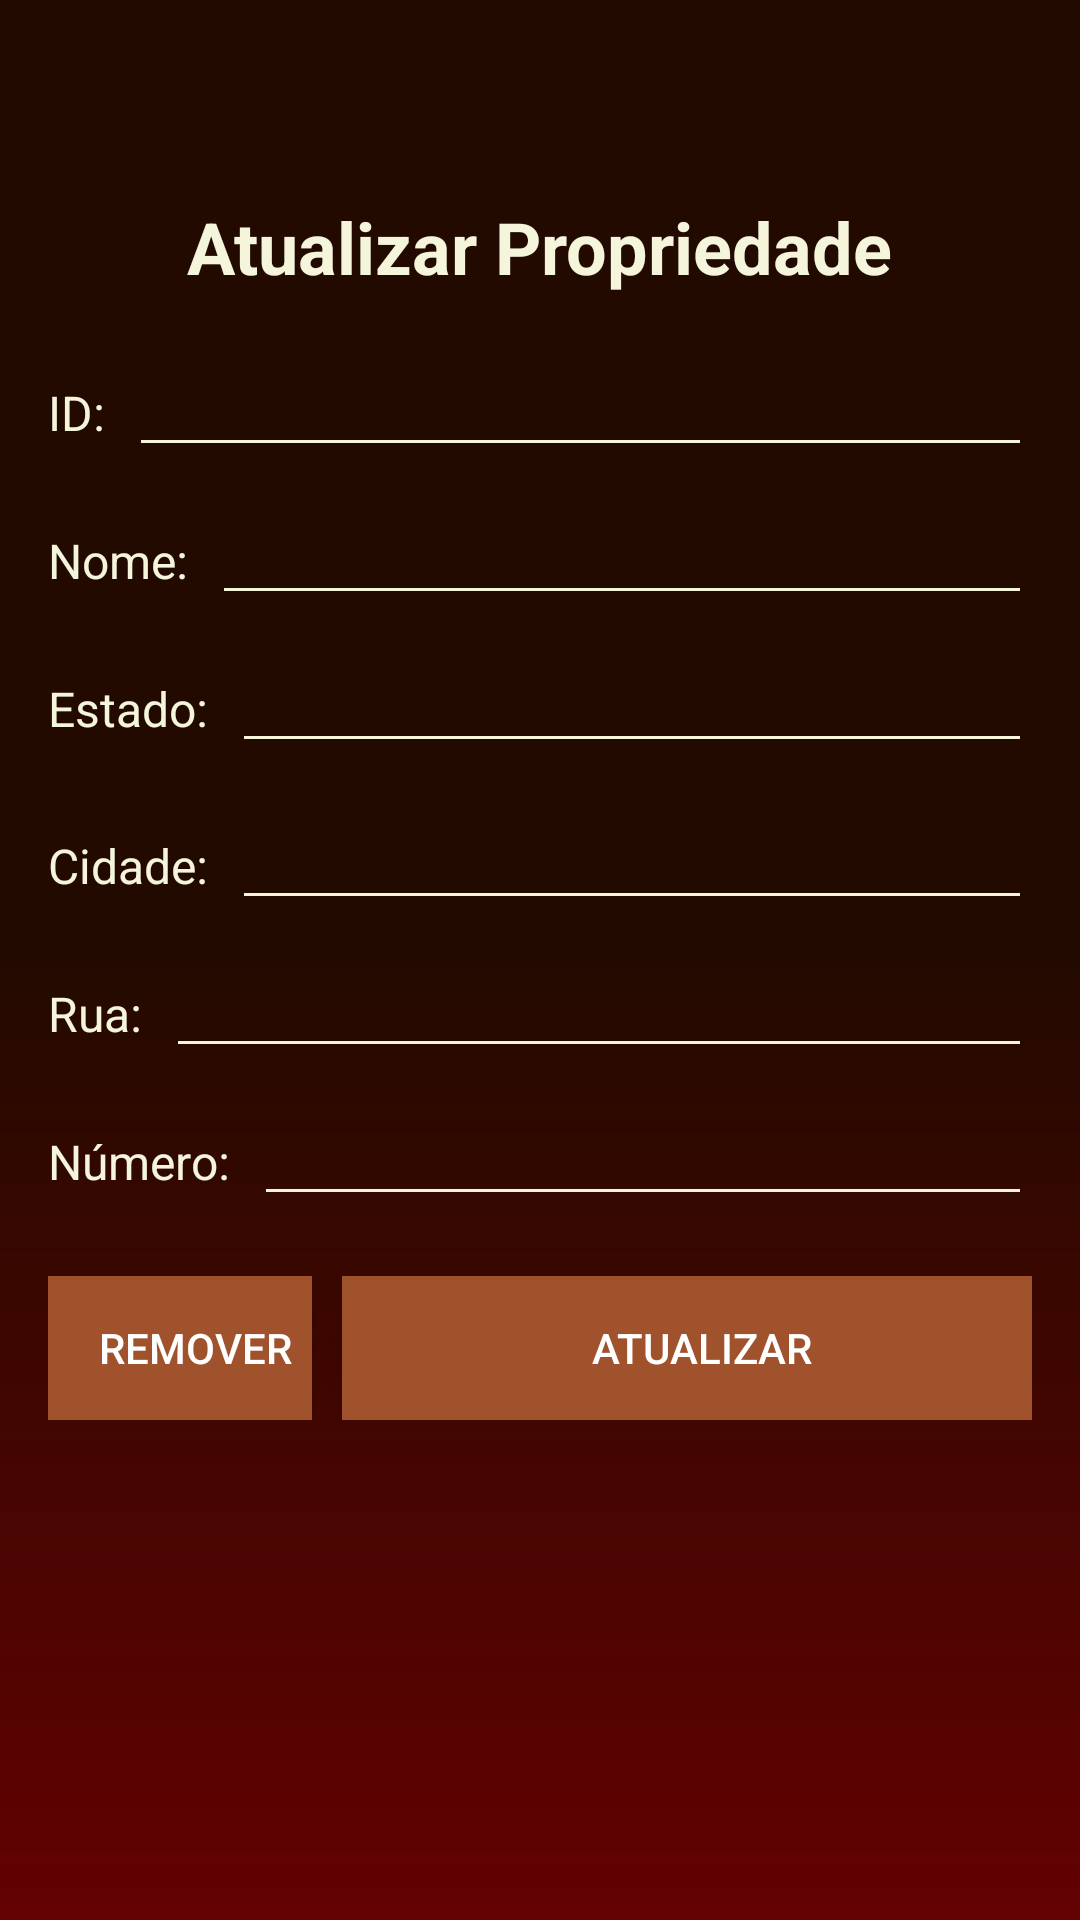

Android layout source for this screen:
<!-- AndroidManifest.xml: application theme Theme.SCoTL -->
<!-- res/layout/activity_update_and_remove_property.xml -->
<?xml version="1.0" encoding="utf-8"?>
<ScrollView xmlns:android="http://schemas.android.com/apk/res/android"
    android:layout_width="match_parent"
    android:layout_height="match_parent"
    android:background="@drawable/gradient">

    <RelativeLayout
        android:layout_width="match_parent"
        android:layout_height="wrap_content">

        <LinearLayout
            android:id="@+id/container"
            android:layout_width="match_parent"
            android:layout_height="wrap_content"
            android:layout_marginTop="50dp"
            android:orientation="vertical"
            android:padding="16dp">

            <TextView
                android:layout_width="wrap_content"
                android:layout_height="wrap_content"
                android:layout_gravity="center_horizontal"
                android:layout_marginBottom="16dp"
                android:text="Atualizar Propriedade"
                android:textColor="#F5F5DC"
                android:textSize="24sp"
                android:textStyle="bold" />

            <LinearLayout
                android:layout_width="match_parent"
                android:layout_height="wrap_content"
                android:layout_marginBottom="8dp"
                android:orientation="horizontal">

                <TextView
                    android:id="@+id/system_client_update_property_id_text_view"
                    android:layout_width="wrap_content"
                    android:layout_height="wrap_content"
                    android:layout_marginEnd="8dp"
                    android:text="ID:"
                    android:textColor="#F5F5DC"
                    android:textSize="16sp" />

                <EditText
                    android:id="@+id/system_client_update_property_id_edit_text"
                    android:layout_width="match_parent"
                    android:layout_height="wrap_content"
                    android:backgroundTint="#F5F5DC"
                    android:enabled="false"
                    android:gravity="center_horizontal"
                    android:inputType="number"
                    android:textColor="#F5F5DC"
                    android:textColorHint="#BDB76B" />
            </LinearLayout>

            <LinearLayout
                android:layout_width="match_parent"
                android:layout_height="wrap_content"
                android:layout_marginBottom="8dp"
                android:orientation="horizontal">

                <TextView
                    android:layout_width="wrap_content"
                    android:layout_height="wrap_content"
                    android:layout_marginRight="8dp"
                    android:text="Nome:"
                    android:textColor="#F5F5DC"
                    android:textSize="16sp" />

                <EditText
                    android:id="@+id/system_client_update_property_name_edit_text"
                    android:layout_width="match_parent"
                    android:layout_height="wrap_content"
                    android:backgroundTint="#F5F5DC"
                    android:gravity="center_horizontal"
                    android:inputType="textPersonName"
                    android:textColor="#F5F5DC"
                    android:textColorHint="#BDB76B" />

            </LinearLayout>

            <LinearLayout
                android:layout_width="match_parent"
                android:layout_height="wrap_content"
                android:layout_marginBottom="8dp"
                android:orientation="horizontal">

                <TextView
                    android:layout_width="wrap_content"
                    android:layout_height="wrap_content"
                    android:layout_marginEnd="8dp"
                    android:text="Estado:"
                    android:textColor="#F5F5DC"
                    android:textSize="16sp" />

                <EditText
                    android:id="@+id/system_client_update_property_state_edit_text"
                    android:layout_width="match_parent"
                    android:layout_height="wrap_content"
                    android:backgroundTint="#F5F5DC"
                    android:gravity="center_horizontal"
                    android:inputType="text"
                    android:textColor="#F5F5DC"
                    android:textColorHint="#BDB76B" />
            </LinearLayout>

            <LinearLayout
                android:layout_width="match_parent"
                android:layout_height="wrap_content"
                android:layout_marginTop="3dp"
                android:background="#00000000">

                <TextView
                    android:layout_width="wrap_content"
                    android:layout_height="wrap_content"
                    android:layout_marginRight="8dp"
                    android:text="Cidade:"
                    android:textColor="#F5F5DC"
                    android:textSize="16sp"
                    android:visibility="visible" />

                <EditText
                    android:id="@+id/system_client_update_property_city_edit_text"
                    android:layout_width="match_parent"
                    android:layout_height="wrap_content"
                    android:backgroundTint="#F5F5DC"
                    android:gravity="center_horizontal"
                    android:inputType="text"
                    android:textColor="#F5F5DC"
                    android:textColorHint="@color/white" />

            </LinearLayout>

            <LinearLayout
                android:layout_width="match_parent"
                android:layout_height="wrap_content"
                android:layout_marginTop="8dp"
                android:background="#00000000">

                <TextView
                    android:id="@+id/system_client_register_employee_work_local_text_view"
                    android:layout_width="wrap_content"
                    android:layout_height="wrap_content"
                    android:layout_marginRight="8dp"
                    android:text="Rua:"
                    android:textColor="#F5F5DC"
                    android:textSize="16sp"
                    android:visibility="visible" />

                <EditText
                    android:id="@+id/system_client_update_property_street_edit_text"
                    android:layout_width="match_parent"
                    android:layout_height="wrap_content"
                    android:backgroundTint="#F5F5DC"
                    android:gravity="center_horizontal"
                    android:inputType="text"
                    android:textColor="#F5F5DC"
                    android:visibility="visible" />

            </LinearLayout>

            <LinearLayout
                android:layout_width="match_parent"
                android:layout_height="wrap_content"
                android:layout_marginTop="8dp"
                android:background="#00000000">

                <TextView
                    android:layout_width="wrap_content"
                    android:layout_height="wrap_content"
                    android:layout_marginRight="8dp"
                    android:text="Número:"
                    android:textColor="#F5F5DC"
                    android:textSize="16sp"
                    android:visibility="visible" />

                <EditText
                    android:id="@+id/system_client_update_property_number_edit_text"
                    android:layout_width="match_parent"
                    android:layout_height="wrap_content"
                    android:backgroundTint="#F5F5DC"
                    android:gravity="center_horizontal"
                    android:inputType="number"
                    android:textColor="#F5F5DC" />

            </LinearLayout>

            <LinearLayout
                android:layout_width="match_parent"
                android:layout_height="wrap_content">

                <Button
                    android:id="@+id/system_client_update_property_remove_button"
                    android:layout_width="wrap_content"
                    android:layout_height="wrap_content"
                    android:layout_below="@+id/container"
                    android:layout_marginTop="20dp"
                    android:layout_marginRight="10dp"
                    android:background="#A0522D"
                    android:paddingLeft="10dp"
                    android:text="Remover"
                    android:textColor="#FFFFFF" />

                <Button
                    android:id="@+id/system_client_update_property_update_button"
                    android:layout_width="match_parent"
                    android:layout_height="wrap_content"
                    android:layout_below="@+id/container"
                    android:layout_marginTop="20dp"
                    android:background="#A0522D"
                    android:paddingLeft="10dp"
                    android:text="ATUALIZAR"
                    android:textColor="#FFFFFF" />

            </LinearLayout>

        </LinearLayout>
    </RelativeLayout>
</ScrollView>
<!-- resources referenced by this layout -->
<resources>
  <!-- drawable gradient (drawable) -->
  <?xml version="1.0" encoding="utf-8"?>
  <shape xmlns:android="http://schemas.android.com/apk/res/android">
      <gradient
          android:type="linear"
          android:angle="270"
          android:startColor="#230A00"
          android:centerColor="#230A00"
          android:endColor="#630101"
          />
  </shape>
  <style name="Theme.SCoTL" parent="Theme.MaterialComponents.DayNight.DarkActionBar">
          
          <item name="colorPrimary">@color/purple_500</item>
          <item name="colorPrimaryVariant">@color/purple_700</item>
          <item name="colorOnPrimary">@color/white</item>
          
          <item name="colorSecondary">@color/teal_200</item>
          <item name="colorSecondaryVariant">@color/teal_700</item>
          <item name="colorOnSecondary">@color/black</item>
          
          <item name="android:statusBarColor" tools:targetApi="l">?attr/colorPrimaryVariant</item>
          
      </style>
  <!-- not gathered from this repository: default colours our renderer supplied (Android Studio template values) -->
  <color name="purple_500">#FF6200EE</color>
  <color name="purple_700">#FF3700B3</color>
  <color name="teal_200">#FF03DAC5</color>
  <color name="teal_700">#FF018786</color>
  <color name="black">#FF000000</color>
  <color name="white">#FFFFFFFF</color>
</resources>
